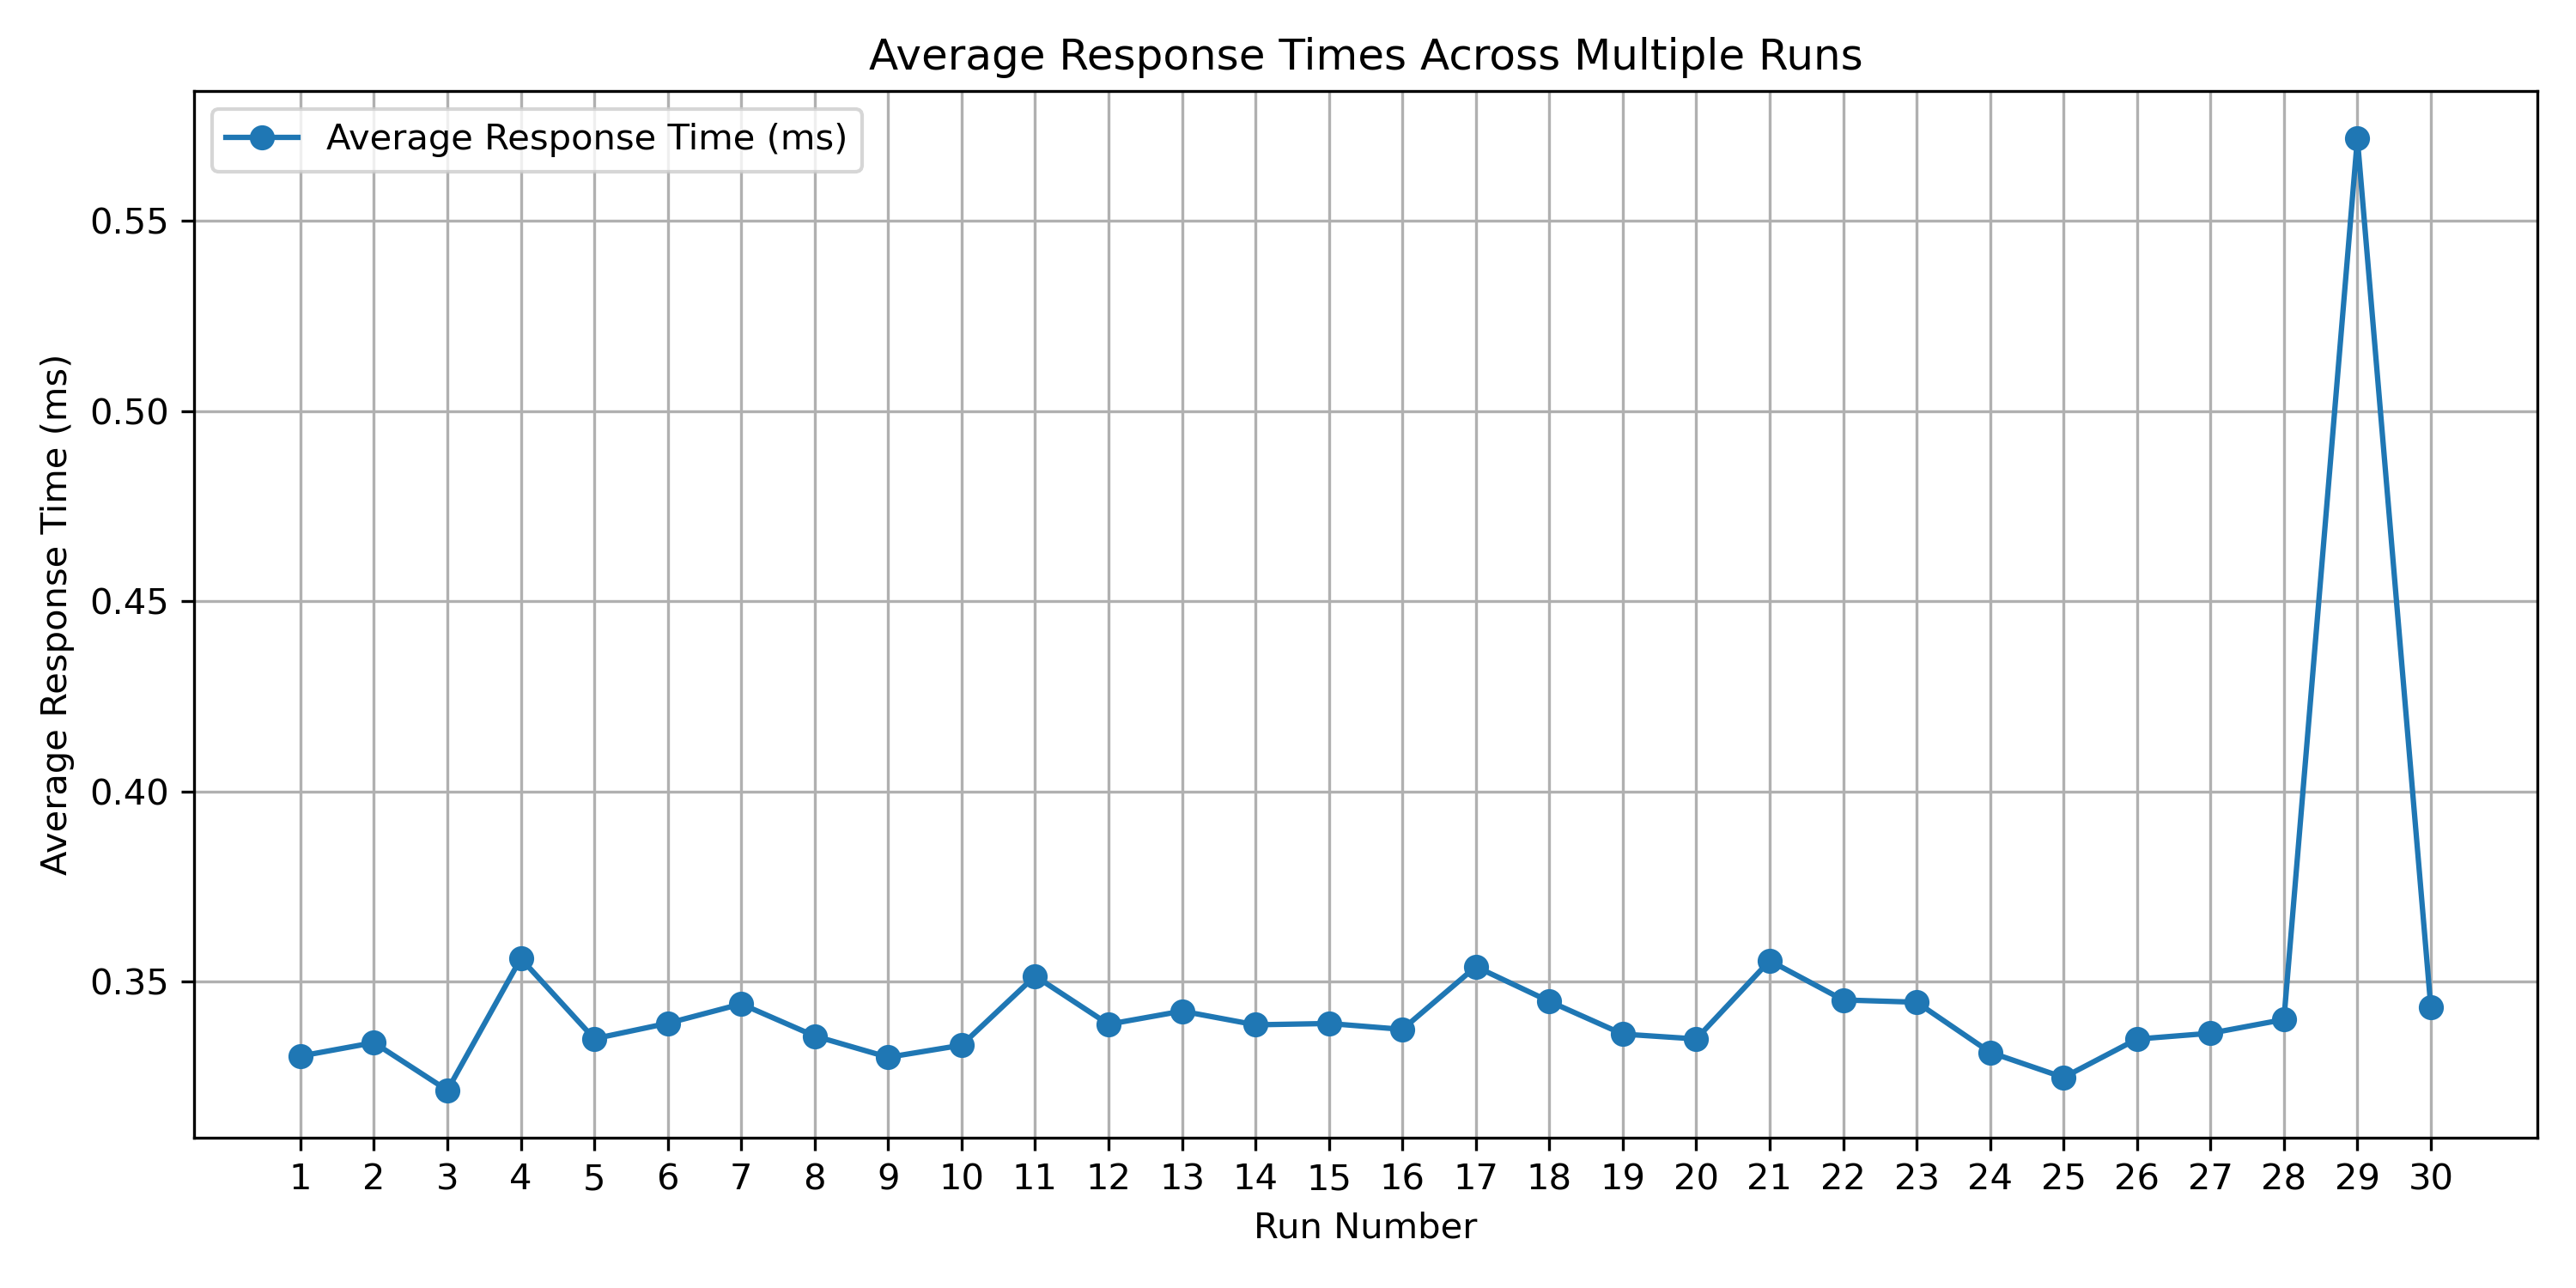

Values plotted in this chart, from the file beside it:
Replica, Request 1, Request 2, Request 3, Request 4, Request 5, Request 6, Request 7, Request 8, Request 9, Request 10, Request 11, Request 12, Request 13, Request 14, Request 15, Request 16, Request 17, Request 18, Request 19, Request 20, Request 21, Request 22, Request 23
1, 0.5639, 0.2866, 0.2882, 0.3304, 0.2964, 0.3188, 0.3967, 0.325, 0.2928, 0.294, 0.3312, 0.2885, 0.2897, 0.3347, 0.2961, 0.3438, 0.4244, 0.2778, 0.2882, 0.3037, 0.3967, 0.3297, 0.3371
2, 0.3436, 0.3507, 0.2987, 0.3045, 0.2682, 0.3409, 0.2968, 0.2861, 0.4468, 0.2775, 0.3095, 0.2911, 0.3204, 0.4246, 0.3183, 0.4432, 0.4239, 0.3142, 0.3438, 0.3607, 0.3912, 0.3214, 0.3538
3, 0.2797, 0.309, 0.2942, 0.3378, 0.3128, 0.325, 0.2997, 0.3006, 0.2785, 0.3793, 0.3006, 0.325, 0.2856, 0.3097, 0.452, 0.2968, 0.3233, 0.3326, 0.3438, 0.3057, 0.3376, 0.3045, 0.3133
4, 0.2832, 0.3891, 0.3498, 0.4373, 0.3135, 0.3173, 0.427, 0.293, 0.3235, 0.3016, 0.4566, 0.3676, 0.3104, 0.3598, 0.4218, 0.3378, 0.3181, 0.3002, 0.3252, 0.4809, 0.3116, 0.3943, 0.3309
5, 0.2851, 0.273, 0.391, 0.3116, 0.2923, 0.2861, 0.3211, 0.3715, 0.2558, 0.4761, 0.2899, 0.2978, 0.3695, 0.2871, 0.3214, 0.3099, 0.3178, 0.3004, 0.2859, 0.4129, 0.4048, 0.3982, 0.3076
6, 0.2792, 0.3326, 0.3822, 0.2897, 0.2952, 0.2968, 0.4003, 0.34, 0.4082, 0.3555, 0.309, 0.2711, 0.3803, 0.2928, 0.2701, 0.3271, 0.3314, 0.386, 0.3929, 0.3161, 0.3197, 0.3932, 0.2971
7, 0.391, 0.2942, 0.36, 0.2937, 0.4718, 0.2842, 0.3278, 0.3154, 0.3417, 0.3483, 0.3586, 0.3018, 0.3412, 0.2828, 0.3021, 0.3054, 0.4127, 0.339, 0.4518, 0.3455, 0.2828, 0.4125, 0.3488
8, 0.2854, 0.2887, 0.3362, 0.2975, 0.417, 0.3619, 0.3057, 0.3798, 0.3009, 0.3972, 0.3686, 0.2847, 0.4785, 0.3045, 0.4299, 0.2847, 0.2995, 0.3159, 0.3107, 0.3002, 0.3371, 0.2995, 0.4597
9, 0.273, 0.3374, 0.3276, 0.3946, 0.3171, 0.3719, 0.3636, 0.3471, 0.3288, 0.3293, 0.361, 0.2942, 0.3183, 0.3023, 0.4888, 0.3264, 0.3042, 0.3016, 0.3624, 0.2985, 0.3066, 0.2851, 0.3138
10, 0.3431, 0.299, 0.3059, 0.2928, 0.2911, 0.3049, 0.5414, 0.3064, 0.3304, 0.3126, 0.3006, 0.2866, 0.2925, 0.3371, 0.2859, 0.3035, 0.299, 0.3142, 0.2477, 0.3328, 0.3941, 0.2725, 0.344
11, 0.3018, 0.3574, 0.3827, 0.3362, 0.4349, 0.3204, 0.2902, 0.3219, 0.3462, 0.3319, 0.3104, 0.3004, 0.3681, 0.3679, 0.324, 0.5012, 0.3984, 0.4194, 0.2816, 0.3169, 0.2899, 0.4425, 0.2911
12, 0.2868, 0.3128, 0.3376, 0.3366, 0.3049, 0.2789, 0.4339, 0.293, 0.4275, 0.2902, 0.2935, 0.4051, 0.3347, 0.3257, 0.2801, 0.391, 0.4444, 0.2892, 0.4337, 0.4475, 0.3295, 0.3057, 0.324
13, 0.3495, 0.2954, 0.3922, 0.3328, 0.3209, 0.3297, 0.3796, 0.3304, 0.3033, 0.3016, 0.2816, 0.3426, 0.2961, 0.2997, 0.2871, 0.3204, 0.3066, 0.3502, 0.3257, 0.4601, 0.3183, 0.3321, 0.4306
14, 0.4768, 0.3369, 0.2968, 0.3521, 0.3026, 0.5701, 0.3009, 0.3557, 0.33, 0.3068, 0.3355, 0.3006, 0.3028, 0.3862, 0.3202, 0.2961, 0.2904, 0.3588, 0.3672, 0.3109, 0.2894, 0.416, 0.2823
15, 0.526, 0.3445, 0.3047, 0.3097, 0.3464, 0.3984, 0.4349, 0.366, 0.314, 0.3152, 0.3116, 0.3328, 0.3135, 0.4814, 0.3479, 0.3743, 0.3183, 0.3114, 0.2804, 0.2825, 0.3009, 0.3259, 0.3943
16, 0.5219, 0.4621, 0.3695, 0.4747, 0.3211, 0.5302, 0.3393, 0.3579, 0.2723, 0.3192, 0.2882, 0.2851, 0.3057, 0.293, 0.3097, 0.4199, 0.3247, 0.2987, 0.3173, 0.298, 0.3095, 0.3037, 0.4339
17, 0.3042, 0.4988, 0.4191, 0.2892, 0.555, 0.2942, 0.3483, 0.3169, 0.288, 0.3185, 0.3479, 0.4551, 0.2859, 0.2995, 0.319, 0.3235, 0.3526, 0.4311, 0.2904, 0.3004, 0.2885, 0.5715, 0.3529
18, 0.3183, 0.4685, 0.2801, 0.2749, 0.3202, 0.3145, 0.4315, 0.3016, 0.3512, 0.2971, 0.3021, 0.2823, 0.2835, 0.2871, 0.777, 0.3061, 0.3645, 0.4349, 0.3092, 0.2754, 0.313, 0.3841, 0.2677
19, 0.2596, 0.3438, 0.3173, 0.2949, 0.3407, 0.3004, 0.3202, 0.3116, 0.3159, 0.4396, 0.3476, 0.2916, 0.2978, 0.4611, 0.3831, 0.2885, 0.4373, 0.3464, 0.3424, 0.3741, 0.3102, 0.3805, 0.3254
20, 0.2756, 0.3097, 0.3519, 0.4737, 0.4687, 0.3006, 0.3452, 0.2961, 0.3679, 0.2811, 0.3352, 0.2897, 0.2978, 0.319, 0.2918, 0.4637, 0.273, 0.3071, 0.3109, 0.3543, 0.3197, 0.3092, 0.3381
21, 0.2744, 0.2961, 0.3018, 0.4036, 0.3335, 0.3204, 0.3052, 0.5264, 0.4661, 0.3088, 0.402, 0.3295, 0.351, 0.3009, 0.2906, 0.329, 0.3364, 0.315, 0.4115, 0.313, 0.3378, 0.3049, 0.2968
22, 0.2882, 0.3097, 0.3605, 0.2947, 0.3366, 0.5381, 0.3345, 0.3097, 0.4132, 0.3288, 0.8521, 0.2999, 0.3438, 0.2878, 0.3138, 0.2806, 0.3984, 0.3655, 0.3693, 0.3142, 0.2935, 0.3498, 0.3006
23, 0.314, 0.4599, 0.2873, 0.3402, 0.345, 0.3159, 0.2918, 0.3715, 0.3185, 0.3572, 0.2983, 0.458, 0.3529, 0.3035, 0.3178, 0.4816, 0.3185, 0.2918, 0.339, 0.2849, 0.3386, 0.2682, 0.278
24, 0.2975, 0.308, 0.3307, 0.3421, 0.2923, 0.2959, 0.3278, 0.3619, 0.6106, 0.3257, 0.2868, 0.2921, 0.4075, 0.3622, 0.3915, 0.3276, 0.3321, 0.2894, 0.3402, 0.2937, 0.308, 0.3023, 0.3066
25, 0.3085, 0.3064, 0.3638, 0.2975, 0.2956, 0.277, 0.3154, 0.2964, 0.3192, 0.2899, 0.3104, 0.3049, 0.3362, 0.3014, 0.2885, 0.2916, 0.3531, 0.3517, 0.3707, 0.2861, 0.3181, 0.3309, 0.2973
26, 0.2773, 0.365, 0.304, 0.2887, 0.2849, 0.4559, 0.3798, 0.3021, 0.3018, 0.3345, 0.3521, 0.2854, 0.4106, 0.4046, 0.2756, 0.3076, 0.4148, 0.4454, 0.3173, 0.2832, 0.38, 0.2818, 0.2954
27, 0.3557, 0.2921, 0.3796, 0.2859, 0.2854, 0.2799, 0.3636, 0.2813, 0.3514, 0.3102, 0.3624, 0.2923, 0.3841, 0.4406, 0.2964, 0.3397, 0.2863, 0.2949, 0.4127, 0.5455, 0.3767, 0.2849, 0.3037
28, 0.2689, 0.2954, 0.2875, 0.289, 0.3583, 0.3092, 0.2866, 0.2933, 0.3211, 0.3324, 0.2983, 0.3541, 0.3421, 0.6034, 0.4742, 0.313, 0.3347, 0.3028, 0.3099, 0.314, 0.2789, 0.3917, 0.3154
29, 0.3109, 0.3152, 0.2954, 0.4754, 0.3886, 0.417, 0.2949, 0.294, 0.3531, 0.3042, 0.3467, 0.2949, 0.3071, 0.3626, 0.3121, 0.3519, 0.3026, 0.3543, 0.3161, 0.3095, 0.2863, 0.2716, 0.3092
30, 0.2761, 0.3457, 0.2949, 0.4544, 0.4826, 0.4427, 0.3226, 0.3233, 0.4694, 0.2935, 0.3016, 0.3171, 0.3712, 0.32, 0.293, 0.2861, 0.3285, 0.3285, 0.2863, 0.3896, 0.298, 0.3133, 0.3822
